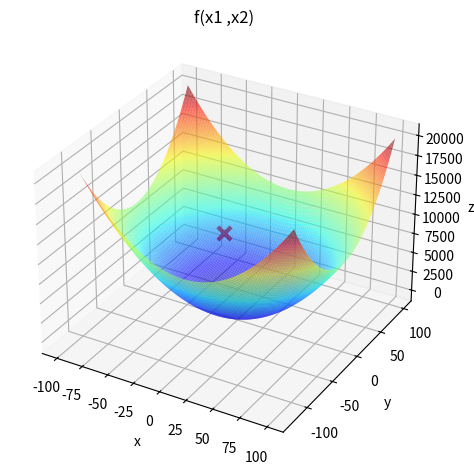

Python code for this plot:
import numpy as np
import matplotlib . pyplot as plt
from typing import Union, Literal

problem = 1 # Variavel para definir qual o problema a ser analisado
alghoritm: Union[str, Literal['HillClimbing', 'LRS', 'GRS', 'SimulatedAnnealing']] = 'HillClimbing' # Variavel para setar o algoritmo
isToPlotTheGraph = True

# Definição de variaveis
MaximoIteracao = 1000
MaximoCanditados = 10
Epsilon = 0.1
Sigma = 0.1
Alpha = 0.9
Temperatura = 10

if(problem == 1):
    Low = -100
    High = 100
elif(problem == 2):
    Low = -2
    High = 4
elif(problem == 3):
    Low = -8
    High = 8
elif(problem == 4):
    Low = -5.12
    High = 5.12
elif(problem == 5):
    Low = -2
    High = 2
elif(problem == 6):
    Low = -1
    High = 3
elif(problem == 7):
    Low = 0
    High = np.pi
elif(problem == 8):
    Low = -200
    High = 20

def fn(x1 , x2):
    if(problem == 1):
        return ( x1 **2+ x2 **2)
    elif(problem == 2):
        return np.exp(-x1**2 - x2**2) + 2 * np.exp(-((x1 - 1.7)**2 + (x2 - 1.7)**2))
    elif(problem == 3):
        return -20 * np.exp(-0.2 * np.sqrt(0.5 * (x1**2 + x2**2))) + -np.exp(0.5 * (np.cos(2 * np.pi * x1) + np.cos(2 * np.pi * x2))) + 20 + np.exp(1)
    elif(problem == 4):
        return x1**2 - 10 * np.cos(2 * np.pi * x1) + 10 + x2**2 - 10 * np.cos(2 * np.pi * x2) + 10
    elif(problem == 5):
        return (x1 - 1)**2 + 100 * (x2 - x1**2)**2
    elif(problem == 6):
        return x1 * np.sin(4 * np.pi * x1) - x2 * np.sin(4 * np.pi * x2 + np.pi) + 1
    elif(problem == 7):
        return -np.sin(x1) * np.sin((x1**2) / np.pi)**2.10 + -np.sin(x2) * np.sin((2 * x2**2) / np.pi)**2.10
    else:
        return -(x2 + 47) * np.sin(np.sqrt(np.abs(x1 / 2 + x2 + 47))) + -x1 * np.sin(np.sqrt(np.abs(x1 - (x2 + 47))))

#Função para plotar o gráfico
def plotGraph(x1Cand, x2Cand):
    if(isToPlotTheGraph):
        x1 = np . linspace( Low ,High , MaximoIteracao)
        X1 , X2 = np.meshgrid(x1 , x1 )
        Y = fn(X1 , X2 )
        f_cand = fn( x1Cand , x2Cand )
        fig = plt . figure ()
        ax = fig . add_subplot (projection = '3d')
        ax.plot_surface ( X1 ,X2 , Y, rstride =10 , cstride =10 , alpha =0.6 , cmap ='jet')
        ax.scatter ( x1Cand , x2Cand , f_cand , marker ='x',s =90 , linewidth =3 , color ='red')
        ax.set_xlabel('x')
        ax.set_ylabel('y')
        ax.set_zlabel('z')
        ax.set_title('f(x1 ,x2)')
        plt.tight_layout()
        plt.show ()

# Algoritmo Hill Climbing
def HillClimbing(low, high, epsilon, maxIt, maxCad):
    x1Best = np.random.uniform(low, high)
    x2Best = np.random.uniform(low, high)
    fBest = fn(x1Best, x2Best)
    
    i = 0
    while i < maxIt and epsilon > 1e-5:  # Adiciona um critério de parada baseado em epsilon
        j = 0
        improvement = False
        
        while j < maxCad:
            j += 1
            candidate1 = np.random.uniform(x1Best - epsilon, x1Best + epsilon)  # Gera um candidato vizinho
            candidate2 = np.random.uniform(x2Best - epsilon, x2Best + epsilon)  # Gera um candidato vizinho
            
            F = fn(candidate1, candidate2)
            
            if F > fBest:
                x1Best, x2Best = candidate1, candidate2
                fBest = F
                improvement = True
                break
        
        if not improvement:
            epsilon *= 0.9  # Reduz o tamanho do passo se não houver melhoria
        i += 1

    return [x1Best, x2Best], fBest

# Algoritmo Local Random Search (LRS)
def LocalRandomSearch(low, high, maxIt, sigma):
    xBest = np.random.uniform(low, high, size=2)  # Ponto inicial aleatório dentro do intervalo
    fBest = fn(*xBest)
    
    i = 0
    while i < maxIt:
        n = np.random.normal(0, sigma, size=2)  # Perturbação
        
        xCand = xBest + n  # Candidato gerado
        
        # Verificação de limites (restrição em caixa)
        xCand = np.clip(xCand, low, high)
        
        fCand = fn(*xCand)
        
        if fCand > fBest:
            xBest = xCand
            fBest = fCand
        
        i += 1
    
    return xBest, fBest

# Algoritmo Global Random Search (GRS)
def GlobalRandomSearch(low, high, maxIt):
    xBest = np.random.uniform(low, high, size=2)  # Ponto inicial aleatório dentro do intervalo
    fBest = fn(*xBest)
    
    i = 0
    while i < maxIt:
        xCand = np.random.uniform(low, high, size=2)  # Candidato gerado
        
        fcand = fn(*xCand)
        
        if fcand > fBest:
            xBest = xCand
            fBest = fcand
        
        i += 1
    
    return xBest, fBest

# Algoritmo Simulated Annealing
def SimulatedAnnealing(low, high, maxIt, temp ,sigma, alpha):
    xBest = np.random.uniform(low, high, size=2)  # Ponto inicial aleatório dentro do intervalo
    fBest = fn(*xBest)
    
    i = 0
    while i < maxIt:
        n = np.random.normal(0, sigma, size=2)  # Perturbação aleatória
        
        xCand = xBest + n  # Candidato gerado
        
        # Verificação de limites (restrição em caixa)
        xCand = np.clip(xCand, low, high)
        
        fCand = fn(*xCand)
        
        if fCand < fBest:
            xBest = xCand
            fBest = fCand
        elif np.random.uniform(0, 1) < np.exp((fBest - fCand) / T):
            xBest = xCand
            fBest = fCand
        
        i += 1
        T = temp * alpha  # Reduz a temperatura
        
    return xBest, fBest

# Execução dos algoritmos
def RunAlgorithm():
    if(alghoritm == 'HillClimbing'):
        xBest, fBest = HillClimbing(low=Low, high=High, epsilon=Epsilon, maxIt=MaximoIteracao, maxCad=10)
    elif(alghoritm == 'LRS'):
        xBest, fBest = LocalRandomSearch(low=Low, high=High, maxIt=MaximoIteracao, sigma=Sigma)
    elif(alghoritm == 'GRS'):
        xBest, fBest = GlobalRandomSearch(low=Low, high=High, maxIt=MaximoIteracao)
    else:
        xBest, fBest = SimulatedAnnealing(low=Low, high=High, maxIt=MaximoIteracao, temp=Temperatura, sigma=Sigma, alpha=Alpha)
    print(f"Melhor solução encontrada: \n x1, x2 = {xBest} \n valor da função = {fBest}")
    plotGraph(x1Cand=xBest[0], x2Cand=xBest[1])

RunAlgorithm()
